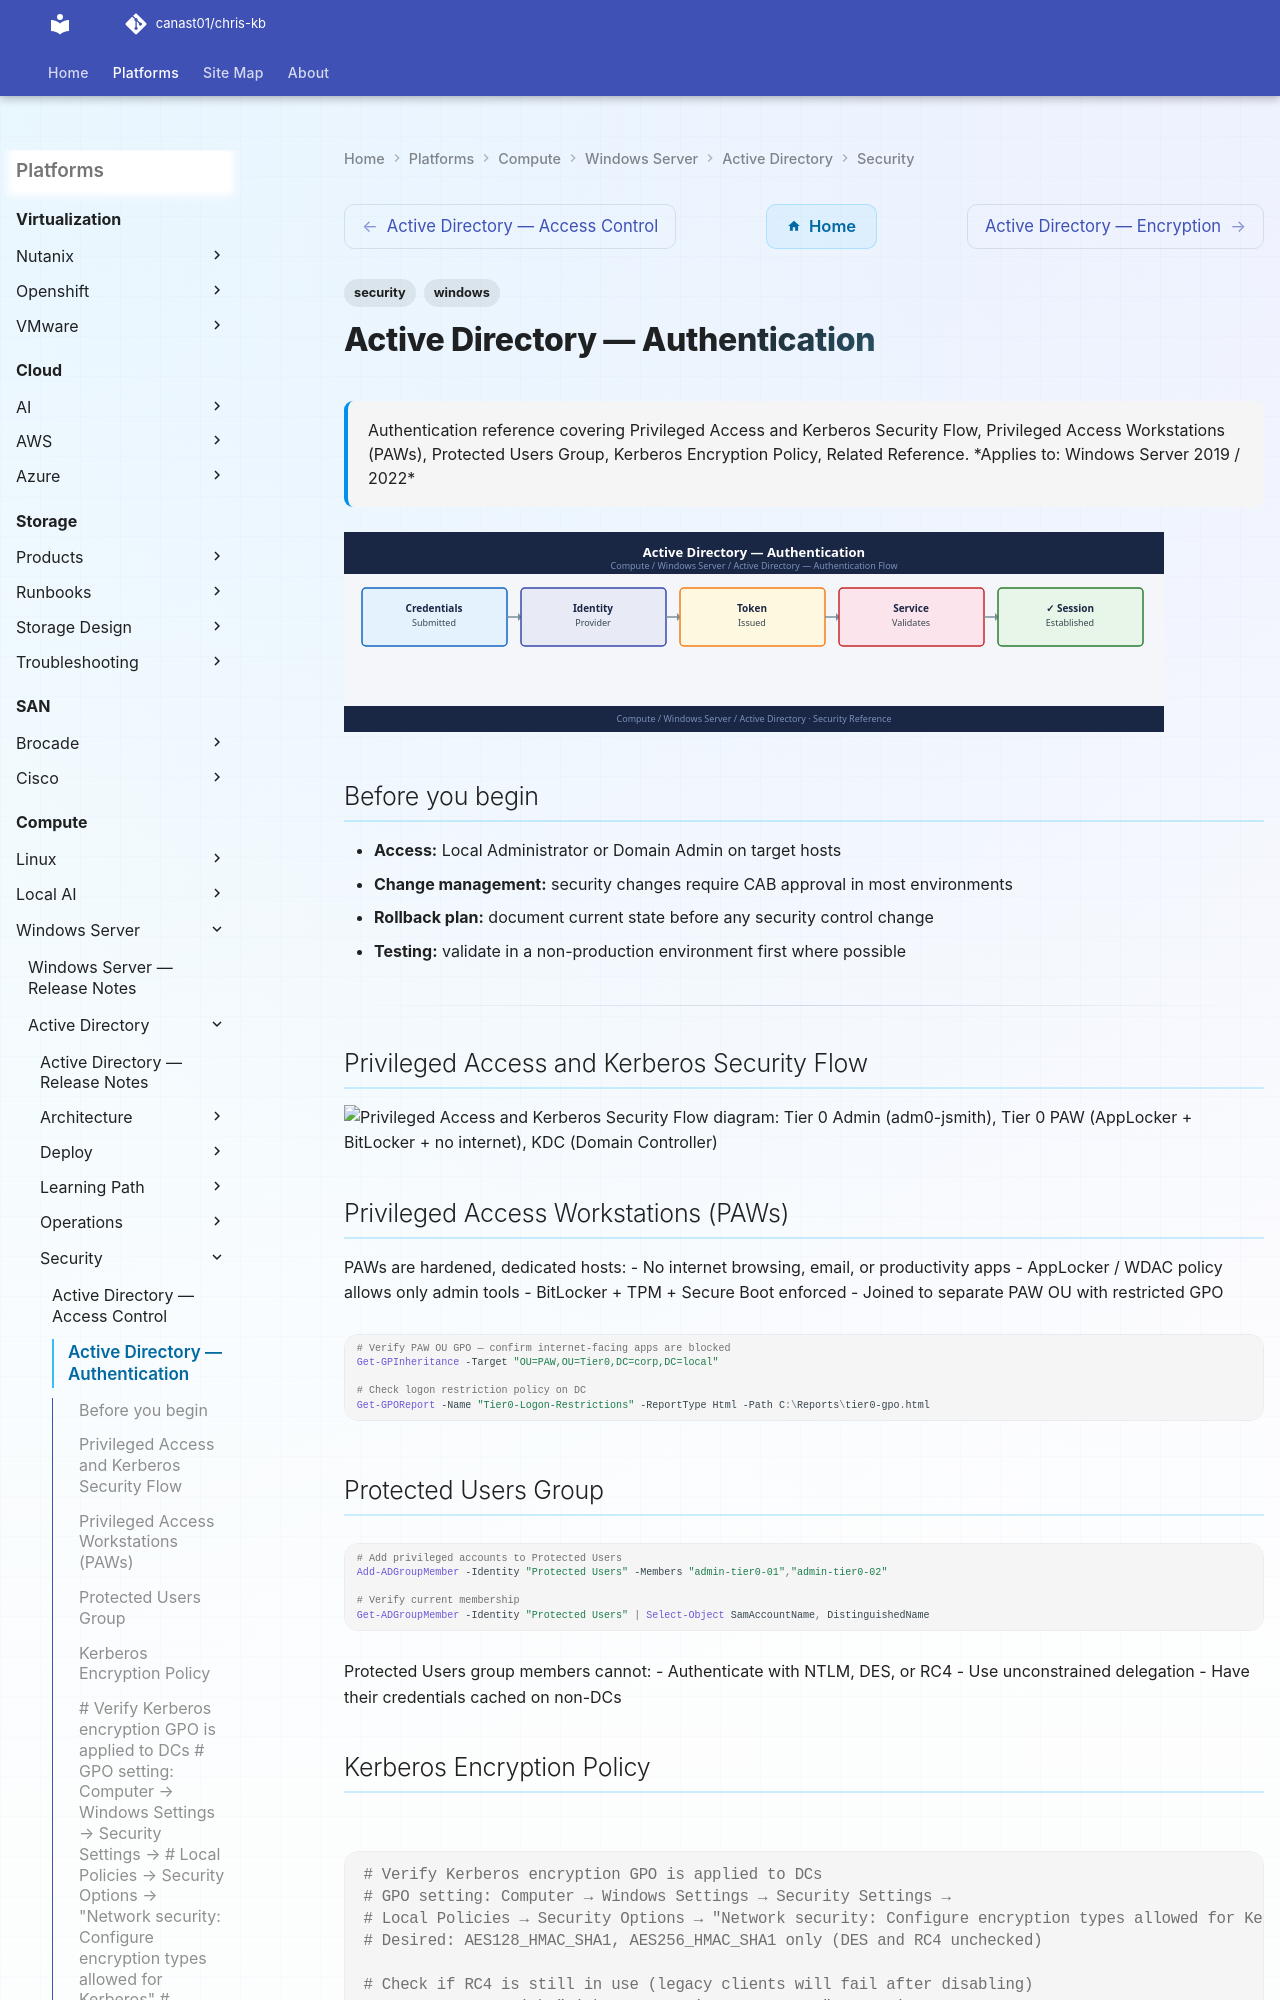

repository: canast01/chris-kb · page: compute/windows-server/active-directory/security/authentication/index.html · generator: mkdocs

---
tags:
  - security
  - windows
description: "Authentication reference covering Privileged Access and Kerberos Security Flow, Privileged Access Workstations (PAWs), Protected Users Group, Kerberos..."
---
# Active Directory — Authentication

<div class="kb-summary">
Authentication reference covering Privileged Access and Kerberos Security Flow, Privileged Access Workstations (PAWs), Protected Users Group, Kerberos Encryption Policy, Related Reference.

*Applies to: Windows Server 2019 / 2022*
</div>
![Active Directory — Authentication](../../../../assets/compute-windows-server-active-directory-security-authenticat.svg)

## Before you begin

- **Access:** Local Administrator or Domain Admin on target hosts
- **Change management:** security changes require CAB approval in most environments
- **Rollback plan:** document current state before any security control change
- **Testing:** validate in a non-production environment first where possible

---
